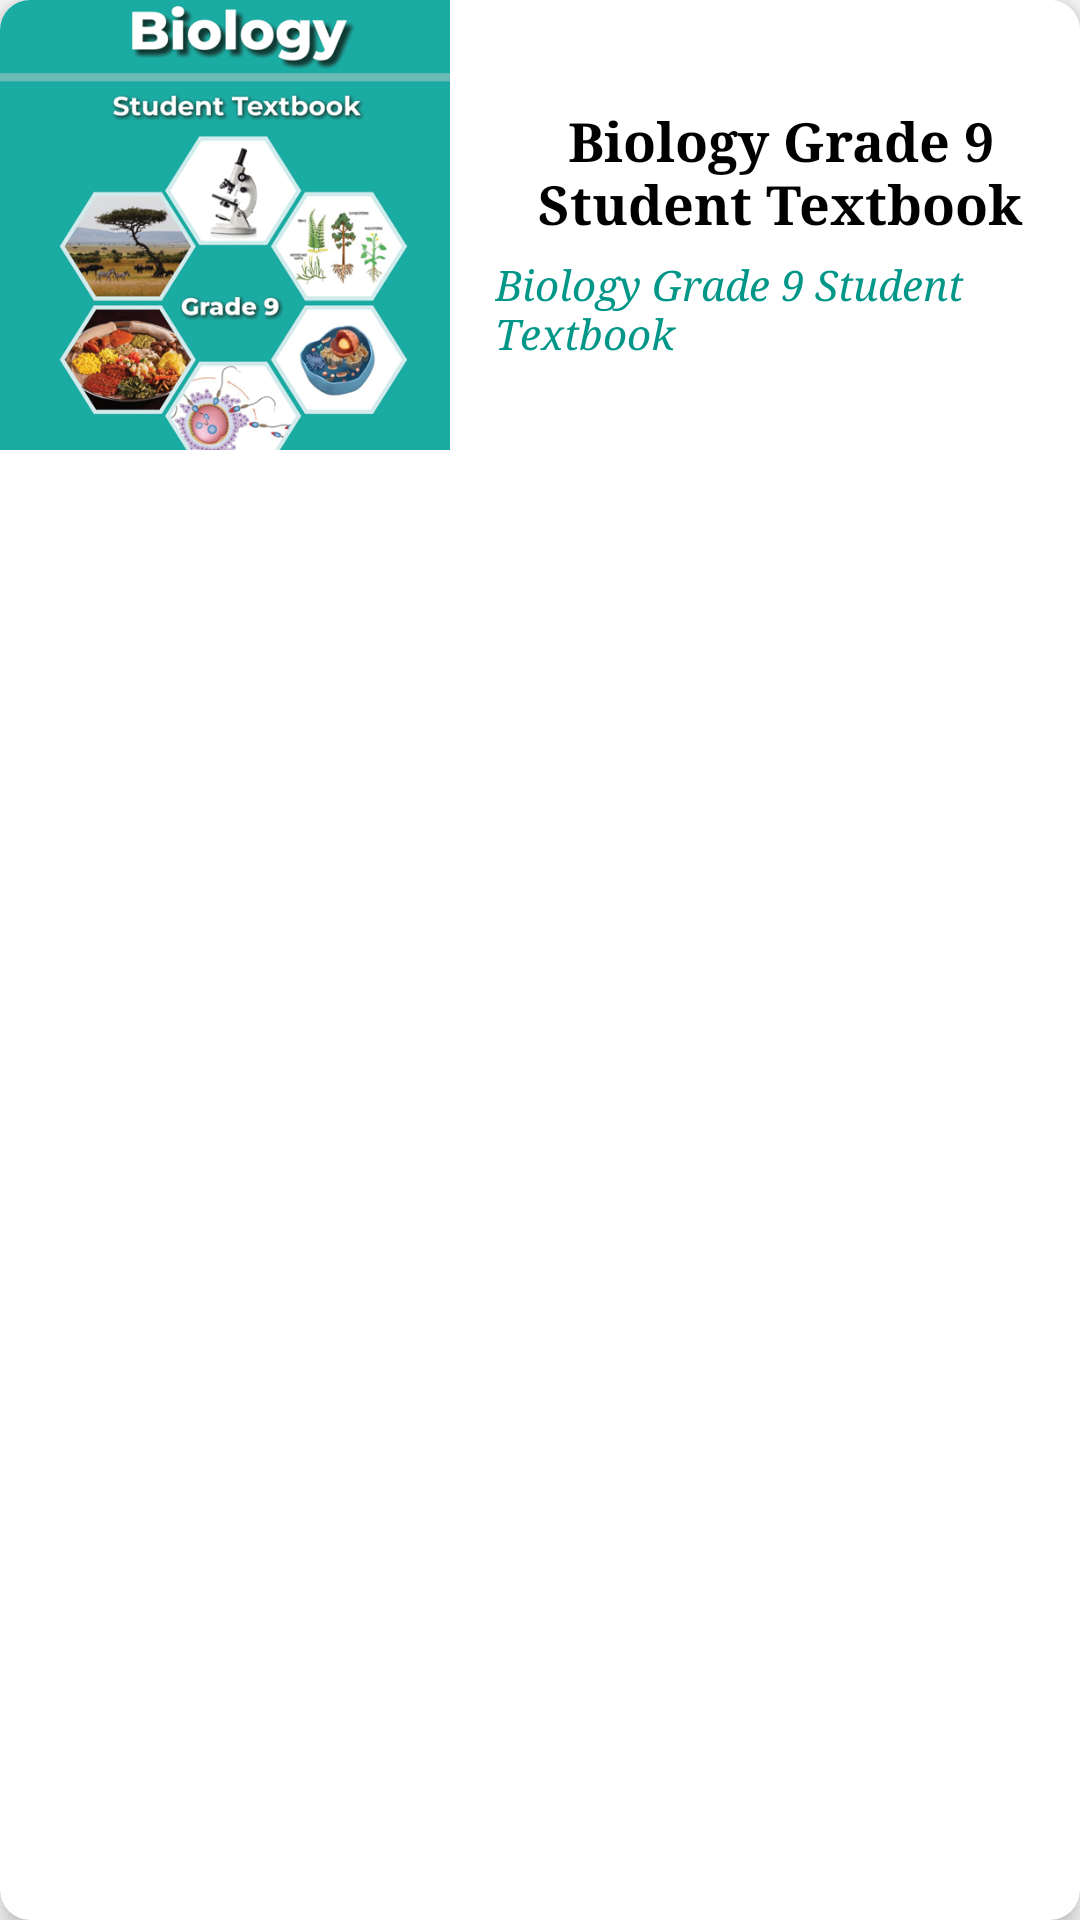

Layout XML and referenced resources for this Android screen:
<!-- AndroidManifest.xml: application theme AppTheme -->
<!-- res/layout/view_pager_item_list.xml -->
<?xml version="1.0" encoding="utf-8"?>
<com.google.android.material.card.MaterialCardView xmlns:android="http://schemas.android.com/apk/res/android"
    xmlns:app="http://schemas.android.com/apk/res-auto"
    android:layout_width="match_parent"
    android:layout_height="match_parent"
    android:layout_marginTop="5dp"
    android:layout_marginEnd="5dp"
    android:layout_marginStart="5dp"
    android:layout_marginBottom="5dp"
    app:cardCornerRadius="10dp"
    app:cardElevation="5dp"
    app:cardMaxElevation="10dp">

    <RelativeLayout
        android:layout_width="match_parent"
        android:background="@color/white"
        android:layout_height="wrap_content">

        <ImageView
            android:id="@+id/image_view_pager"
            android:layout_width="150dp"
            android:layout_height="150dp"
            android:contentDescription="@string/app_name"
            android:scaleType="fitXY"
            android:src="@drawable/icon" />

        <LinearLayout
            android:layout_width="match_parent"
            android:layout_height="wrap_content"
            android:layout_centerHorizontal="true"
            android:layout_centerVertical="true"
            android:layout_toEndOf="@id/image_view_pager"
            android:orientation="vertical">

            <TextView
                android:id="@+id/title_view_pager"
                android:layout_width="match_parent"
                android:layout_height="wrap_content"
                android:layout_marginStart="10dp"
                android:ellipsize="end"
                android:fontFamily="serif"
                android:gravity="center_horizontal"
                android:padding="5dp"
                android:text="@string/app_name"
                android:textColor="@color/black"
                android:textSize="18sp"
                android:textStyle="bold" />

            <TextView
                android:id="@+id/subTitle_view_pager"
                android:layout_width="match_parent"
                android:layout_height="wrap_content"
                android:layout_marginStart="10dp"
                android:fontFamily="serif"
                android:layout_gravity="center_horizontal"
                android:gravity="start"
                android:text="@string/app_name"
                android:textColor="#009688"
                android:textSize="14sp"
                android:textStyle="italic" />

        </LinearLayout>

    </RelativeLayout>

</com.google.android.material.card.MaterialCardView>
<!-- resources referenced by this layout -->
<resources>
  <!-- drawable icon: png bitmap (drawable, 185135 bytes) -->
  <string name="app_name">Biology Grade 9 Student Textbook</string>
  <style name="AppTheme" parent="Theme.MaterialComponents.DayNight.NoActionBar.Bridge">
          <item name="colorPrimary">@color/colorPrimary</item>
          <item name="colorPrimaryDark">@color/colorPrimaryDark</item>
          <item name="colorAccent">@color/colorAccent</item>
          <item name="overlapAnchor">false</item>
          <item name="android:dropDownVerticalOffset">?attr/actionBarSize</item>
          <item name="android:itemBackground">@drawable/nav_header_bg</item>
          <item name="android:textColor">@color/black</item>
      </style>
  <!-- not gathered from this repository: default colours our renderer supplied (Android Studio template values) -->
  <color name="black">#FF000000</color>
  <color name="white">#FFFFFFFF</color>
  <color name="colorPrimary">#FF6200EE</color>
  <color name="colorPrimaryDark">#FF3700B3</color>
  <color name="colorAccent">#FF03DAC5</color>
</resources>
